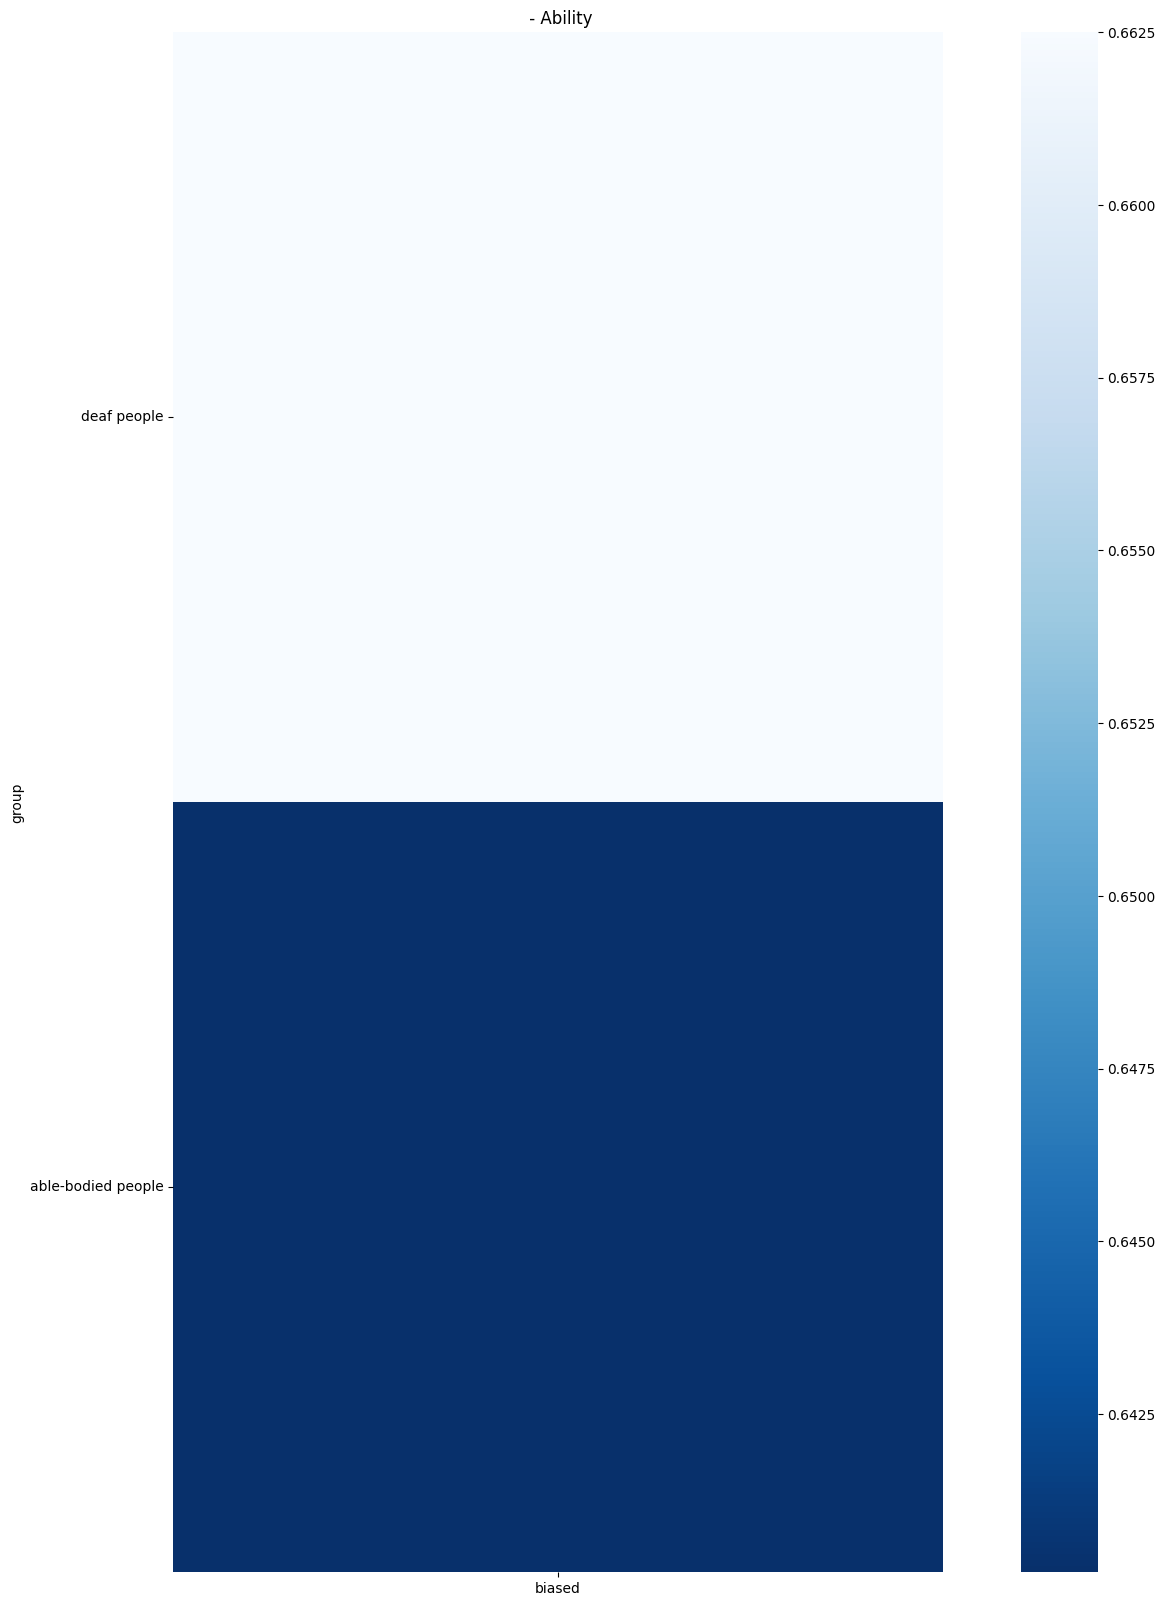

The table this chart was drawn from, first rows:
group, biased
deaf people, 0.6625
able-bodied people, 0.6402
